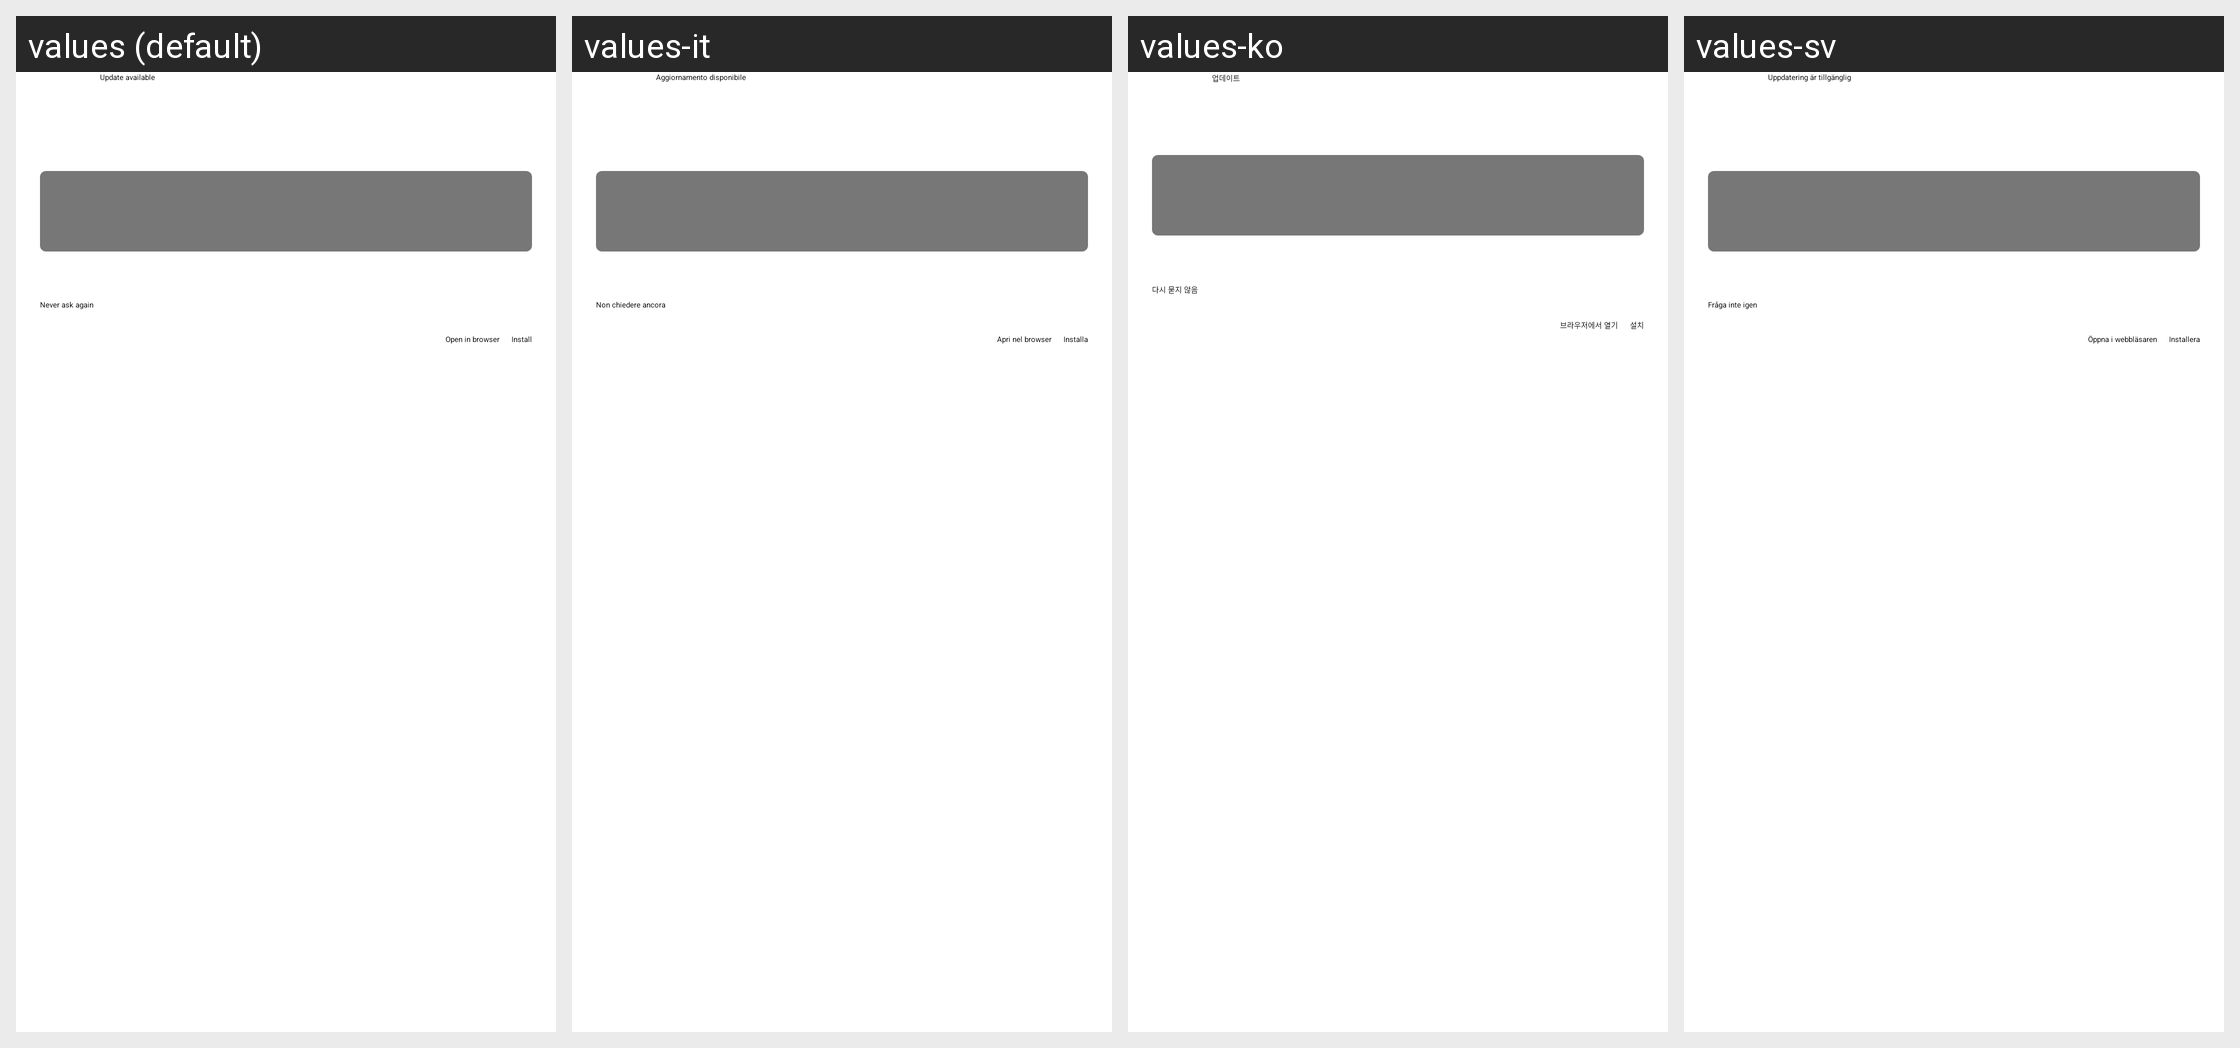

Translations of the strings shown on this Android screen, per locale in the grid:
Android screen res/layout/dialog_update.xml rendered under 4 locales, left to right: values (default), values-it, values-ko, values-sv. Device: Nexus 5 (rendered at 1080×1920; each locale shown at half size, 540×960, under a caption strip naming it); theme Theme.VLC.Transparent.
Other locales in the repository, not shown: values-af, values-am, values-ar, values-as, values-ast, values-az, values-be, values-bg, values-bn, values-bn-rBD, values-br, values-bs, values-ca, values-co, values-cs, values-cy, values-da, values-de, values-el, values-en-rCA, values-en-rGB, values-en-rIN, values-en-rXC, values-es, values-es-rMX, values-es-rUS, values-et, values-eu, values-fa, values-fi, values-fo, values-fr, values-fr-rCA, values-fy, values-ga, values-gd, values-gl, values-gu, values-gu-rIN, values-he, values-hi, values-hr, values-hu, values-hy, values-id, values-in, values-is, values-iw, values-ja, values-ka, values-kab, values-kk, values-km, values-kn, values-ku, values-ky, values-lo, values-lt, values-lv, values-mk, values-ml, values-mn, values-mr, values-ms, values-my, values-nb, values-ne, values-ne-rNP, values-nl, values-nn, values-or, values-pa, values-pl, values-pt, values-pt-rBR, values-pt-rPT, values-ro, values-ru, values-sat, values-sc, values-si, values-sk, values-sl, values-sq, values-sr, values-sw, values-ta, values-te, values-th, values-tl, values-tr, values-tt, values-ug, values-uk, values-ur, values-uz, values-vi, values-wa, values-zh-rCN, values-zh-rHK, values-zh-rTW, values-zu.
Strings drawn on this screen, with the default value and each locale's value (text and hints the layout hard-codes, and strings that could not be matched under every locale, appear in the picture but are not listed):

update_title
  values: Update available
  values-it: Aggiornamento disponibile
  values-ko: 업데이트
  values-sv: Uppdatering är tillgänglig

never_ask_again
  values: Never ask again
  values-it: Non chiedere ancora
  values-ko: 다시 묻지 않음
  values-sv: Fråga inte igen

open_in_browser
  values: Open in browser
  values-it: Apri nel browser
  values-ko: 브라우저에서 열기
  values-sv: Öppna i webbläsaren

install
  values: Install
  values-it: Installa
  values-ko: 설치
  values-sv: Installera
